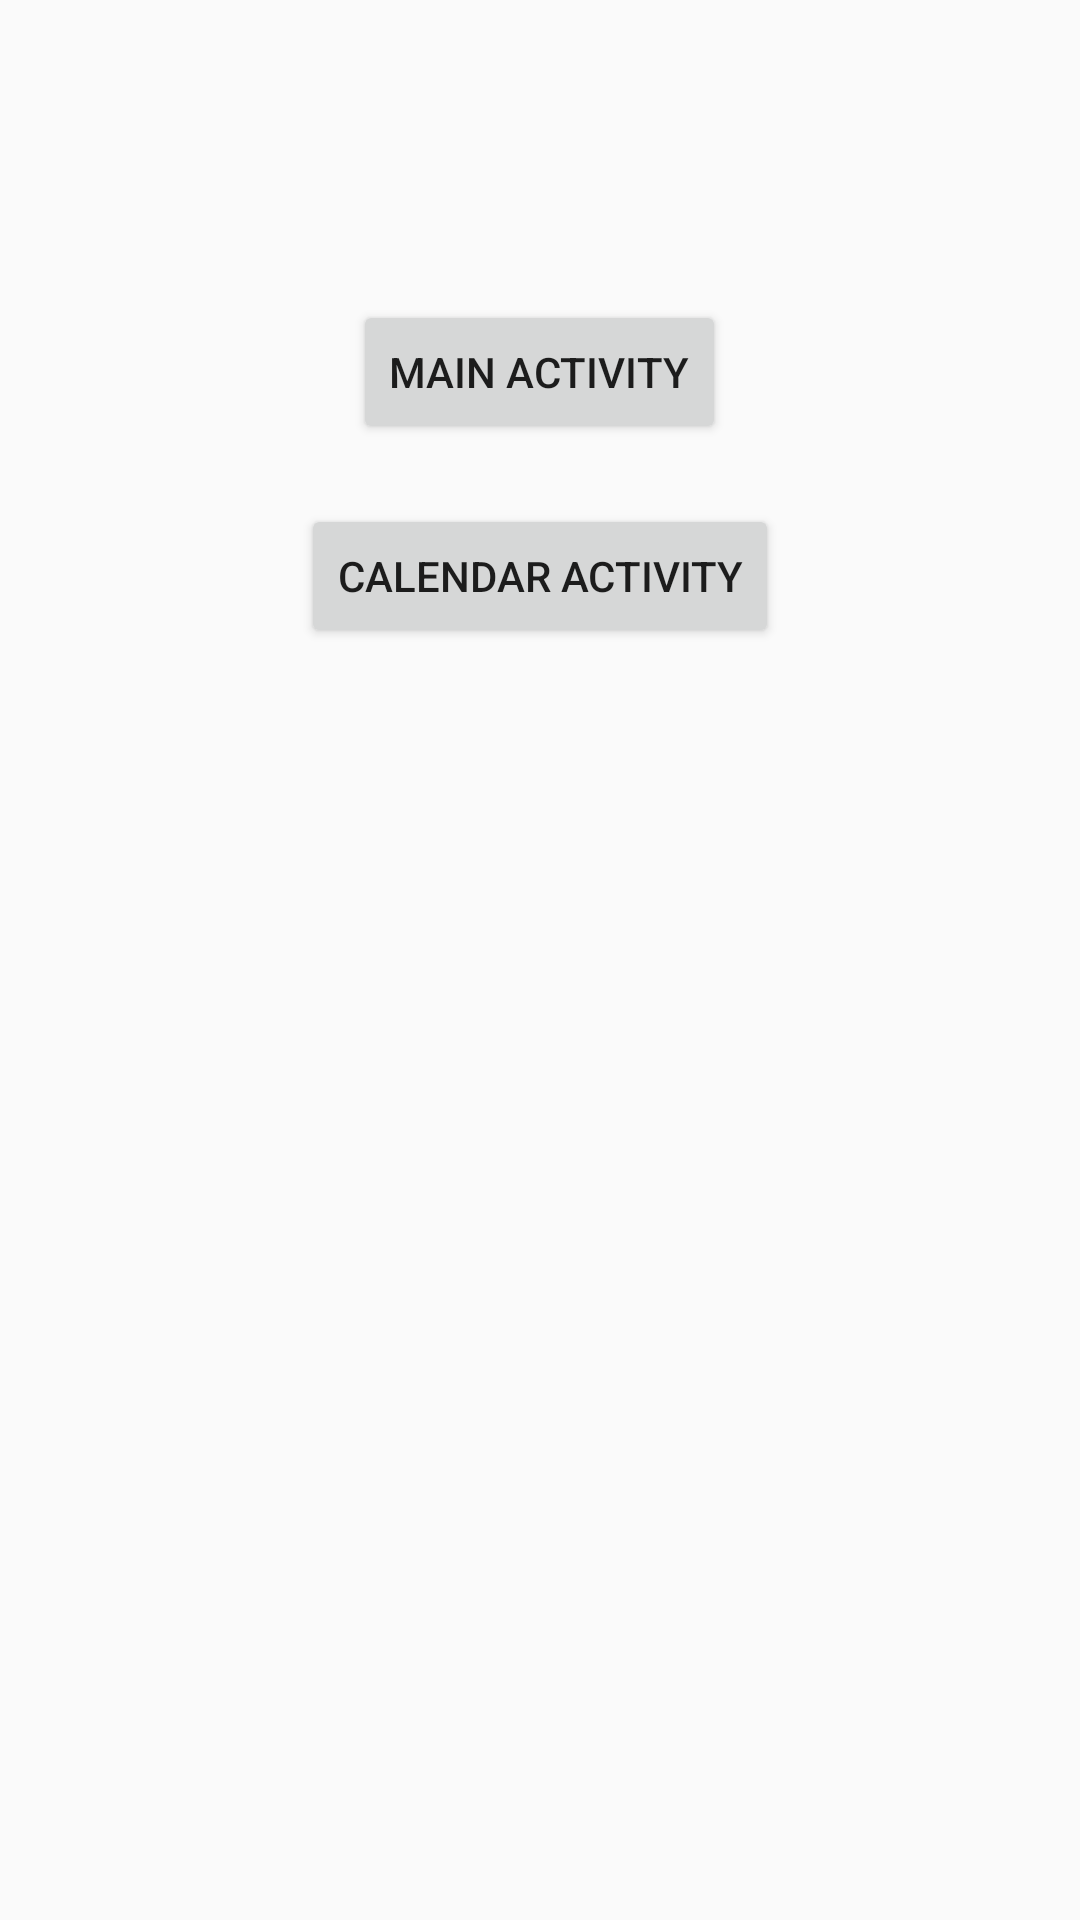

Reconstruct the res/layout file that produces this screen, plus the resources it refers to.
<!-- AndroidManifest.xml: activity theme Theme.GestionResiduos_UD1 -->
<!-- res/layout/activity_menu.xml -->
<RelativeLayout xmlns:android="http://schemas.android.com/apk/res/android"
    android:layout_width="match_parent"
    android:layout_height="match_parent">

    <Button
        android:id="@+id/buttonMainActivity"
        android:layout_width="wrap_content"
        android:layout_height="wrap_content"
        android:text="Main Activity"
        android:layout_centerHorizontal="true"
        android:layout_marginTop="100dp" />

    <Button
        android:id="@+id/buttonCalendarActivity"
        android:layout_width="wrap_content"
        android:layout_height="wrap_content"
        android:text="Calendar Activity"
        android:layout_centerHorizontal="true"
        android:layout_below="@id/buttonMainActivity"
        android:layout_marginTop="20dp" />
</RelativeLayout>
<!-- resources referenced by this layout -->
<resources>
  <style name="Theme.GestionResiduos_UD1" parent="Theme.AppCompat.Light.DarkActionBar">
          
          <item name="colorPrimary">@color/purple_500</item>
          <item name="colorPrimaryDark">@color/purple_700</item>
          <item name="colorAccent">@color/teal_200</item>
      </style>
  <!-- not gathered from this repository: default colours our renderer supplied (Android Studio template values) -->
  <color name="purple_500">#FF6200EE</color>
  <color name="purple_700">#FF3700B3</color>
  <color name="teal_200">#FF03DAC5</color>
</resources>
